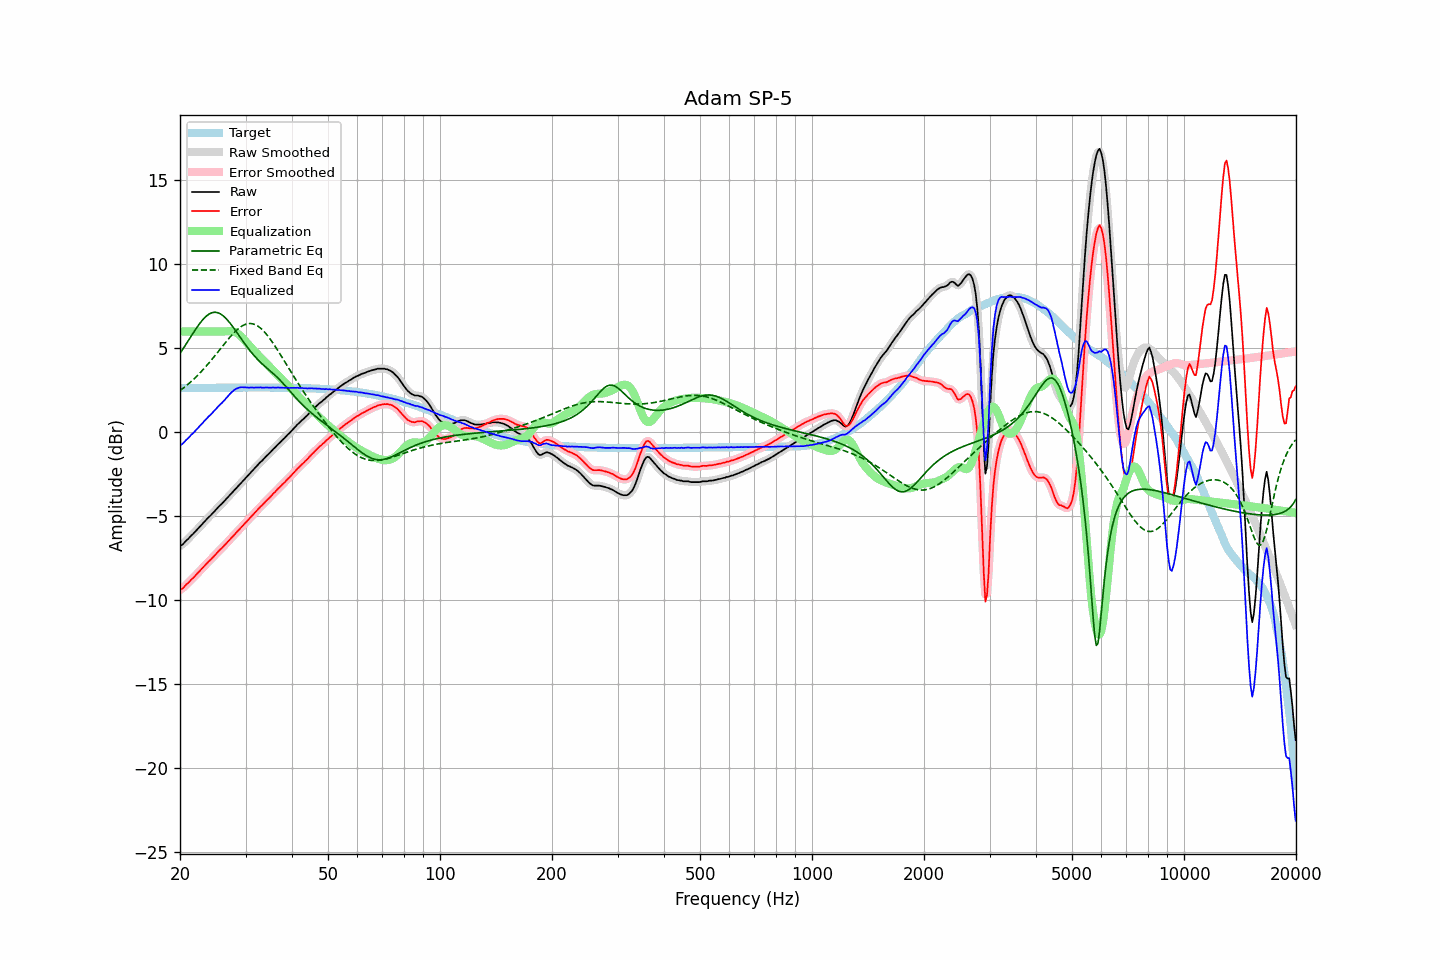

The file beside this chart, header and first rows:
frequency, raw, error, smoothed, error_smoothed, equalization, parametric_eq, fixed_band_eq, equalized_raw, equalized_smoothed, target
20.00, -6.77, -9.39, -6.79, -9.41, 6.00, 4.69, 2.47, -0.77, -0.79, 2.62
20.20, -6.74, -9.36, -6.72, -9.34, 6.00, 4.83, 2.54, -0.74, -0.72, 2.62
20.40, -6.66, -9.28, -6.64, -9.26, 6.00, 4.98, 2.62, -0.66, -0.64, 2.62
20.61, -6.55, -9.17, -6.56, -9.18, 6.00, 5.13, 2.69, -0.55, -0.56, 2.62
20.81, -6.45, -9.07, -6.46, -9.08, 6.00, 5.28, 2.77, -0.45, -0.46, 2.62
21.02, -6.37, -8.99, -6.36, -8.98, 6.00, 5.43, 2.85, -0.37, -0.36, 2.63
21.23, -6.27, -8.90, -6.27, -8.89, 6.00, 5.58, 2.94, -0.27, -0.27, 2.63
21.44, -6.16, -8.79, -6.17, -8.80, 6.00, 5.73, 3.02, -0.16, -0.17, 2.63
21.66, -6.08, -8.71, -6.07, -8.70, 6.00, 5.88, 3.11, -0.08, -0.07, 2.63
21.87, -5.98, -8.61, -5.98, -8.61, 6.00, 6.03, 3.20, 0.02, 0.02, 2.63
22.09, -5.88, -8.51, -5.88, -8.51, 6.00, 6.17, 3.29, 0.12, 0.12, 2.63
22.31, -5.77, -8.40, -5.77, -8.40, 6.00, 6.31, 3.39, 0.23, 0.23, 2.63
22.54, -5.67, -8.30, -5.67, -8.30, 6.00, 6.44, 3.48, 0.33, 0.33, 2.63
22.76, -5.57, -8.20, -5.57, -8.20, 6.00, 6.56, 3.58, 0.43, 0.43, 2.63
22.99, -5.46, -8.09, -5.46, -8.10, 6.00, 6.68, 3.69, 0.54, 0.54, 2.63
23.22, -5.36, -8.00, -5.36, -8.00, 6.00, 6.78, 3.79, 0.64, 0.64, 2.64
23.45, -5.26, -7.90, -5.25, -7.89, 6.00, 6.88, 3.90, 0.74, 0.75, 2.64
23.69, -5.15, -7.79, -5.15, -7.79, 6.00, 6.96, 4.01, 0.85, 0.85, 2.64
23.92, -5.05, -7.69, -5.06, -7.70, 6.00, 7.03, 4.12, 0.95, 0.94, 2.64
24.16, -4.97, -7.61, -4.96, -7.60, 6.00, 7.08, 4.23, 1.03, 1.04, 2.64
24.40, -4.87, -7.51, -4.86, -7.50, 6.00, 7.12, 4.35, 1.13, 1.14, 2.64
24.65, -4.76, -7.40, -4.76, -7.41, 6.00, 7.14, 4.47, 1.24, 1.24, 2.64
24.89, -4.66, -7.30, -4.66, -7.30, 6.00, 7.14, 4.59, 1.34, 1.34, 2.64
25.14, -4.56, -7.20, -4.55, -7.20, 6.00, 7.13, 4.71, 1.44, 1.45, 2.64
25.39, -4.45, -7.09, -4.45, -7.10, 6.00, 7.10, 4.83, 1.55, 1.55, 2.64
25.65, -4.35, -7.00, -4.36, -7.00, 6.00, 7.05, 4.95, 1.65, 1.64, 2.65
25.91, -4.27, -6.92, -4.26, -6.91, 6.00, 6.99, 5.07, 1.73, 1.74, 2.65
26.16, -4.17, -6.81, -4.17, -6.81, 6.00, 6.92, 5.19, 1.83, 1.83, 2.65
26.43, -4.06, -6.71, -4.07, -6.71, 6.00, 6.83, 5.31, 1.94, 1.93, 2.65
26.69, -3.96, -6.61, -3.96, -6.61, 6.01, 6.73, 5.43, 2.05, 2.05, 2.65
26.96, -3.86, -6.51, -3.86, -6.51, 6.02, 6.62, 5.54, 2.16, 2.16, 2.65
27.23, -3.75, -6.40, -3.75, -6.40, 6.02, 6.51, 5.65, 2.27, 2.27, 2.65
27.50, -3.65, -6.30, -3.65, -6.30, 6.02, 6.39, 5.76, 2.37, 2.37, 2.65
27.77, -3.55, -6.20, -3.54, -6.20, 6.00, 6.26, 5.87, 2.45, 2.45, 2.65
28.05, -3.44, -6.09, -3.44, -6.09, 5.97, 6.12, 5.96, 2.53, 2.53, 2.65
28.33, -3.34, -5.99, -3.34, -5.99, 5.92, 5.99, 6.06, 2.59, 2.59, 2.65
28.62, -3.24, -5.89, -3.24, -5.89, 5.86, 5.85, 6.14, 2.62, 2.63, 2.65
28.90, -3.13, -5.78, -3.13, -5.79, 5.79, 5.71, 6.22, 2.66, 2.66, 2.65
29.19, -3.03, -5.68, -3.03, -5.68, 5.70, 5.58, 6.29, 2.67, 2.67, 2.65
29.48, -2.93, -5.58, -2.93, -5.58, 5.60, 5.44, 6.35, 2.67, 2.67, 2.65
29.78, -2.83, -5.48, -2.83, -5.48, 5.50, 5.31, 6.39, 2.67, 2.67, 2.65
30.08, -2.72, -5.38, -2.72, -5.38, 5.38, 5.17, 6.43, 2.66, 2.66, 2.66
30.38, -2.62, -5.28, -2.62, -5.28, 5.28, 5.05, 6.46, 2.65, 2.65, 2.66
30.68, -2.52, -5.18, -2.52, -5.17, 5.17, 4.92, 6.47, 2.65, 2.66, 2.66
30.99, -2.41, -5.07, -2.41, -5.07, 5.07, 4.80, 6.47, 2.66, 2.65, 2.66
31.30, -2.31, -4.97, -2.31, -4.97, 4.96, 4.68, 6.46, 2.65, 2.65, 2.66
31.61, -2.21, -4.87, -2.21, -4.86, 4.86, 4.57, 6.43, 2.65, 2.66, 2.66
31.93, -2.10, -4.76, -2.10, -4.76, 4.76, 4.46, 6.39, 2.66, 2.66, 2.66
32.24, -2.00, -4.65, -2.00, -4.65, 4.66, 4.36, 6.34, 2.66, 2.66, 2.66
32.57, -1.90, -4.56, -1.90, -4.55, 4.56, 4.26, 6.28, 2.66, 2.66, 2.66
32.89, -1.79, -4.44, -1.80, -4.45, 4.46, 4.17, 6.21, 2.67, 2.66, 2.66
33.22, -1.71, -4.36, -1.70, -4.36, 4.36, 4.08, 6.12, 2.65, 2.65, 2.66
33.55, -1.61, -4.26, -1.60, -4.26, 4.26, 3.99, 6.02, 2.65, 2.66, 2.66
33.89, -1.51, -4.17, -1.51, -4.16, 4.16, 3.90, 5.92, 2.65, 2.65, 2.66
34.23, -1.40, -4.06, -1.41, -4.06, 4.06, 3.82, 5.81, 2.66, 2.66, 2.66
34.57, -1.32, -3.97, -1.31, -3.97, 3.97, 3.74, 5.69, 2.65, 2.65, 2.65
34.92, -1.22, -3.87, -1.22, -3.87, 3.87, 3.65, 5.56, 2.65, 2.65, 2.65
35.27, -1.12, -3.77, -1.12, -3.77, 3.77, 3.57, 5.42, 2.65, 2.65, 2.65
35.62, -1.01, -3.66, -1.02, -3.67, 3.67, 3.49, 5.28, 2.66, 2.65, 2.65
35.97, -0.93, -3.58, -0.92, -3.57, 3.58, 3.40, 5.14, 2.65, 2.65, 2.65
... 635 more rows
